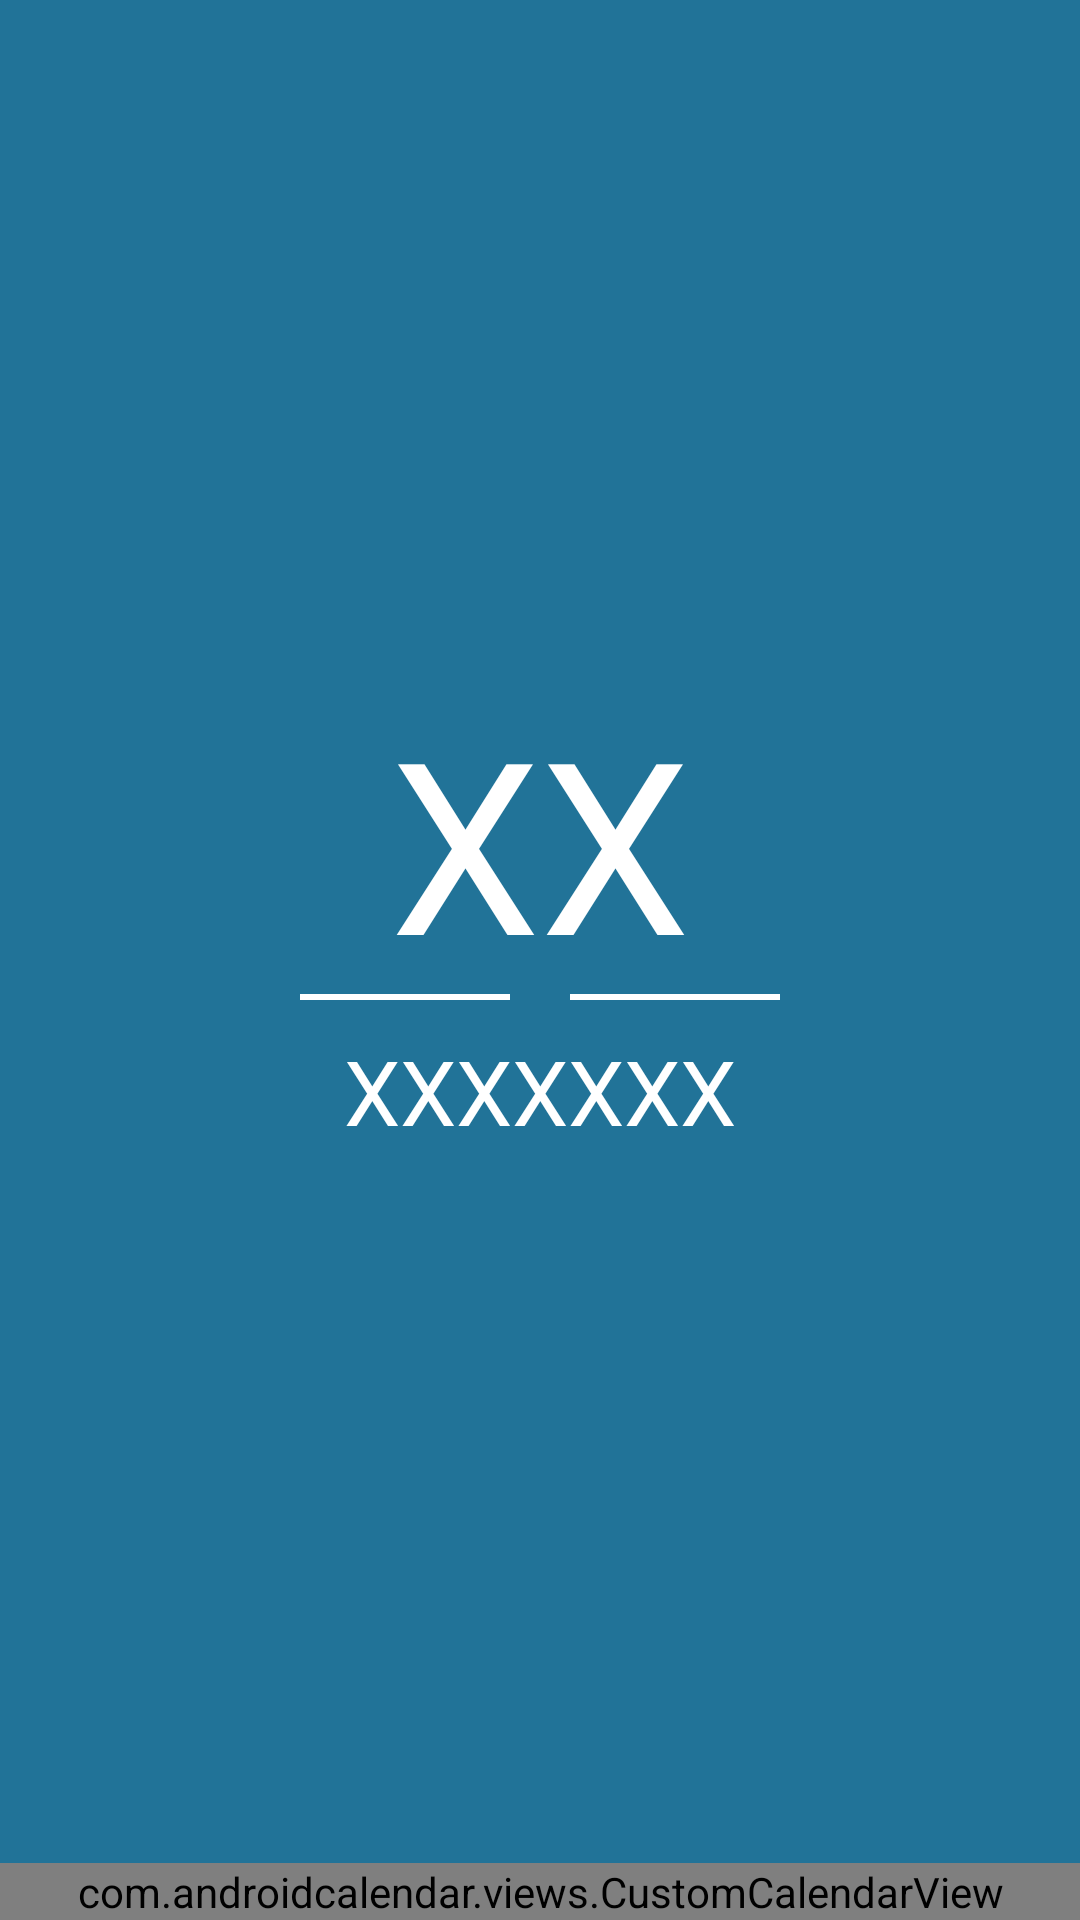

Produce the Android XML layout that renders to this screen, including the resource entries it uses.
<!-- AndroidManifest.xml: application theme AppTheme -->
<!-- res/layout/activity_main.xml -->
<?xml version="1.0" encoding="utf-8"?>
<LinearLayout xmlns:android="http://schemas.android.com/apk/res/android"
              android:layout_width="match_parent"
              android:layout_height="match_parent"
              android:orientation="vertical">

    <RelativeLayout
        android:layout_width="match_parent"
        android:layout_height="0dp"
        android:layout_weight="1"
        android:background="@color/app_blue"
        android:gravity="center"
        android:orientation="vertical">

        <TextView
            android:id="@+id/activity_main_text_day_of_month"
            android:layout_width="wrap_content"
            android:layout_height="wrap_content"
            android:layout_centerHorizontal="true"
            android:includeFontPadding="false"
            android:text="XX"
            android:textAppearance="?android:attr/textAppearanceLarge"
            android:textColor="@color/white"
            android:textSize="80sp"/>

        <LinearLayout
            android:id="@+id/activity_main_view_separator"
            android:layout_width="wrap_content"
            android:layout_height="wrap_content"
            android:layout_below="@id/activity_main_text_day_of_month"
            android:layout_centerHorizontal="true"
            android:gravity="center_vertical"
            android:orientation="horizontal">

            <View
                android:layout_width="70dp"
                android:layout_height="2dp"
                android:layout_marginRight="10dp"
                android:background="@color/white"/>

            <ImageView
                android:layout_width="wrap_content"
                android:layout_height="wrap_content"
                android:src="@drawable/ic_date_range_white_24dp"/>

            <View
                android:layout_width="70dp"
                android:layout_height="2dp"
                android:layout_marginLeft="10dp"
                android:background="@color/white"/>
        </LinearLayout>

        <TextView
            android:id="@+id/activity_main_text_day_of_week"
            android:layout_width="wrap_content"
            android:layout_height="wrap_content"
            android:layout_below="@id/activity_main_view_separator"
            android:layout_centerHorizontal="true"
            android:layout_marginTop="10dp"
            android:text="XXXXXXX"
            android:textAppearance="?android:attr/textAppearanceSmall"
            android:textColor="@color/white"
            android:textSize="30sp"/>
    </RelativeLayout>

    <com.androidcalendar.views.CustomCalendarView
        android:id="@+id/activity_main_view_custom_calendar"
        android:layout_width="match_parent"
        android:layout_height="wrap_content"/>
</LinearLayout>
<!-- resources referenced by this layout -->
<resources>
  <color name="app_blue">#217398</color>
  <color name="white">#FFFFFF</color>
  <style name="AppTheme" parent="Theme.AppCompat.Light.NoActionBar">
          
          <item name="colorPrimaryDark">@color/app_black</item>
          <item name="colorPrimary">@color/app_black</item>
          <item name="colorAccent">@color/app_blue</item>
      </style>
  <color name="app_black">#2A2A2A</color>
</resources>
